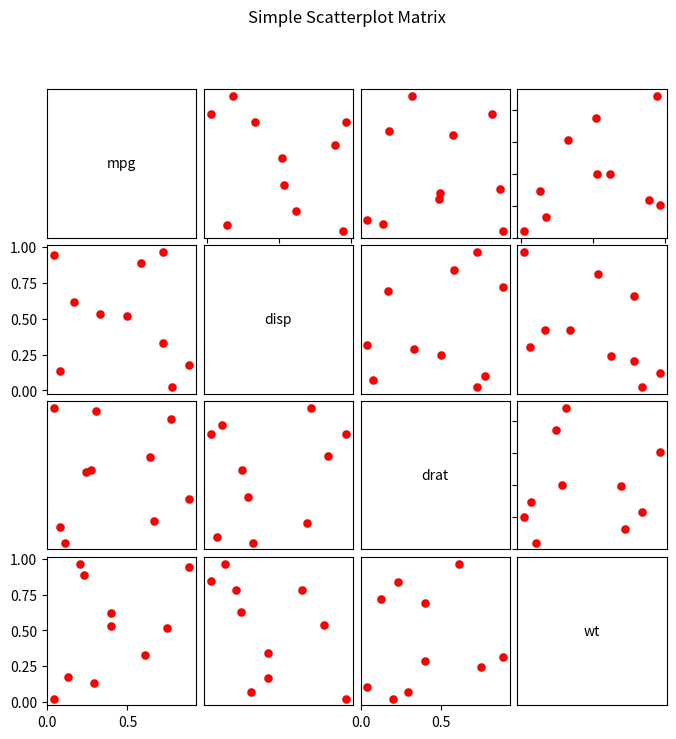

This figure's Python source:
from matplotlib import pyplot as plt
import matplotlib.cm as cm

import itertools
import numpy as np

def depth(data):
    if isinstance(data, list):
        d = np.array(data)
        return len(d.shape)
    elif isinstance(data, np.ndarray):
        return len(data)
    else:
        print(f'unable to determine depth of {data}')
        return 0

def scatterplot_matrix(data, names, stride=1, colorby='id', **kwargs):
    """Plots a scatterplot matrix of subplots.  Each row of "data" is plotted
    against other rows, resulting in a nrows by nrows grid of subplots with the
    diagonal subplots labeled with "names".  Additional keyword arguments are
    passed on to matplotlib's "plot" command. Returns the matplotlib figure
    object containg the subplot grid."""
    if not isinstance(data, np.ndarray):
        data = np.array(data)
    if len(data.shape) == 2:
        print('single curve in input')
        numvars, numdata = data.shape
        data = np.array([data])
        print('data is now {}'.format(data))
        print('data shape is {}'.format(data.shape))
    elif len(data.shape) == 3:
        print(f'several curves in input ({data.shape[0]})')
        numvars, numdata = data[0].shape

    # numvars, numdata = data.shape
    fig, axes = plt.subplots(nrows=numvars, ncols=numvars, figsize=(8,8))
    fig.subplots_adjust(hspace=0.05, wspace=0.05)

    for ax in axes.flat:
        #Hide all ticks and labels
        ax.xaxis.set_visible(False)
        ax.yaxis.set_visible(False)

        print(f'ax is {ax}')

        # Set up ticks only on one side for the "edge" subplots...
        if ax.get_subplotspec().is_first_col():
            ax.yaxis.set_ticks_position('left')
        # if ax.get_subplotspec().is_last_col():
        #     ax.yaxis.set_ticks_position('right')
        # if ax.get_subplotspec().is_first_row():
        #     ax.xaxis.set_ticks_position('top')
        if ax.get_subplotspec().is_last_row():
            ax.xaxis.set_ticks_position('bottom')
        ax.label_outer()

    # Plot the data.
    save_kwargs = kwargs
    if 'marker' in save_kwargs.keys():
        marker = save_kwargs['marker']
    else:
        marker = 'none'
    if colorby == 'rank':
        save_kwargs['marker'] = 'none'
    ncurves = data.shape[0]
    print(f'there are {ncurves} curves in input')
    for i, j in zip(*np.triu_indices_from(axes, k=1)):
        for curve_id in range(ncurves):
            cdata = data[curve_id]
            if stride > 1:
                subcdata = cdata[:,::stride]
            else:
                subcdata = cdata.view()
            print('cdata={}'.format(cdata))
            for x, y in [(i,j), (j,i)]:
                for k in save_kwargs.keys():
                    if isinstance(save_kwargs[k], list):
                        if len(save_kwargs[k]) == ncurves:
                            kwargs[k] = save_kwargs[k][curve_id]
                        else:
                            print(f'length(kwargs[{k}]) != number of curves {ncurves}')
                            kwargs[k] = save_kwargs[k][0]
                axes[x,y].plot(cdata[x], cdata[y], **kwargs)
                if colorby == 'rank':
                    colors = cm.viridis(np.linspace(0, 1, len(subcdata[0])))
                    print(f'plotting scatter points:\ncolors={colors}\nx={subcdata[x]}\ny={subcdata[y]}')
                    axes[x,y].scatter(subcdata[x], subcdata[y], color=colors)

    # Label the diagonal subplots...
    for i, label in enumerate(names):
        axes[i,i].annotate(label, (0.5, 0.5), xycoords='axes fraction',
                ha='center', va='center')

    # Turn on the proper x or y axes ticks.
    for i, j in zip(range(numvars), itertools.cycle((-1, 0))):
        axes[j,i].xaxis.set_visible(True)
        axes[i,j].yaxis.set_visible(True)

    return fig

if __name__ == '__main__':
    np.random.seed(1977)
    numvars, numdata = 4, 10
    data = np.random.random((numvars, numdata))
    print('data={}'.format(data))
    fig = scatterplot_matrix(data, ['mpg', 'disp', 'drat', 'wt'],
            linestyle='none', marker='o',
            markerfacecolor=(1,0,0), markeredgewidth=.1, markeredgecolor='black')
    fig.suptitle('Simple Scatterplot Matrix')
    plt.show()
